Image classification data set "food" (justinmeckmann1/FS25_AAI on GitHub). Class labels (2): peach, pear.

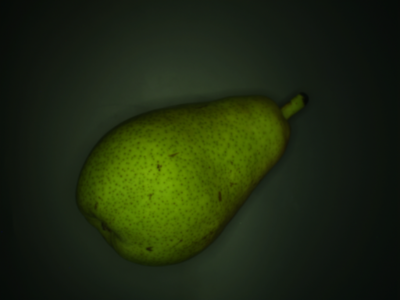
Label: pear

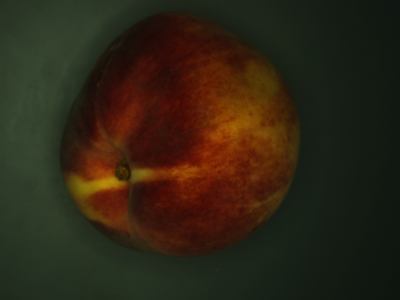
Label: peach

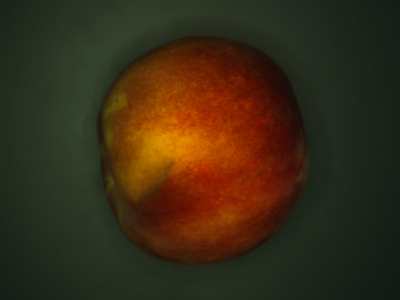
Label: peach

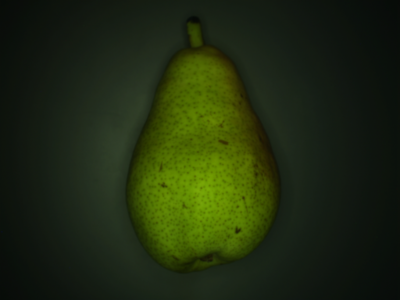
Label: pear

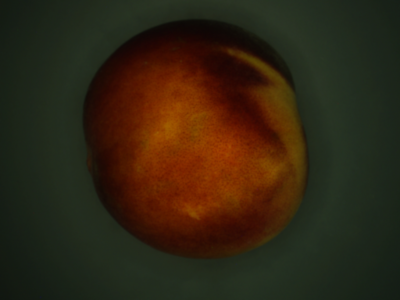
Label: peach

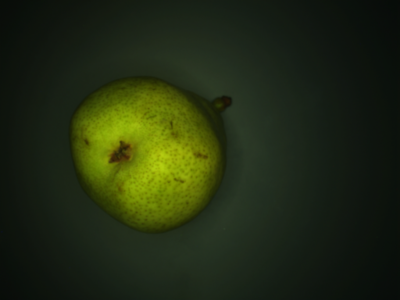
Label: pear
